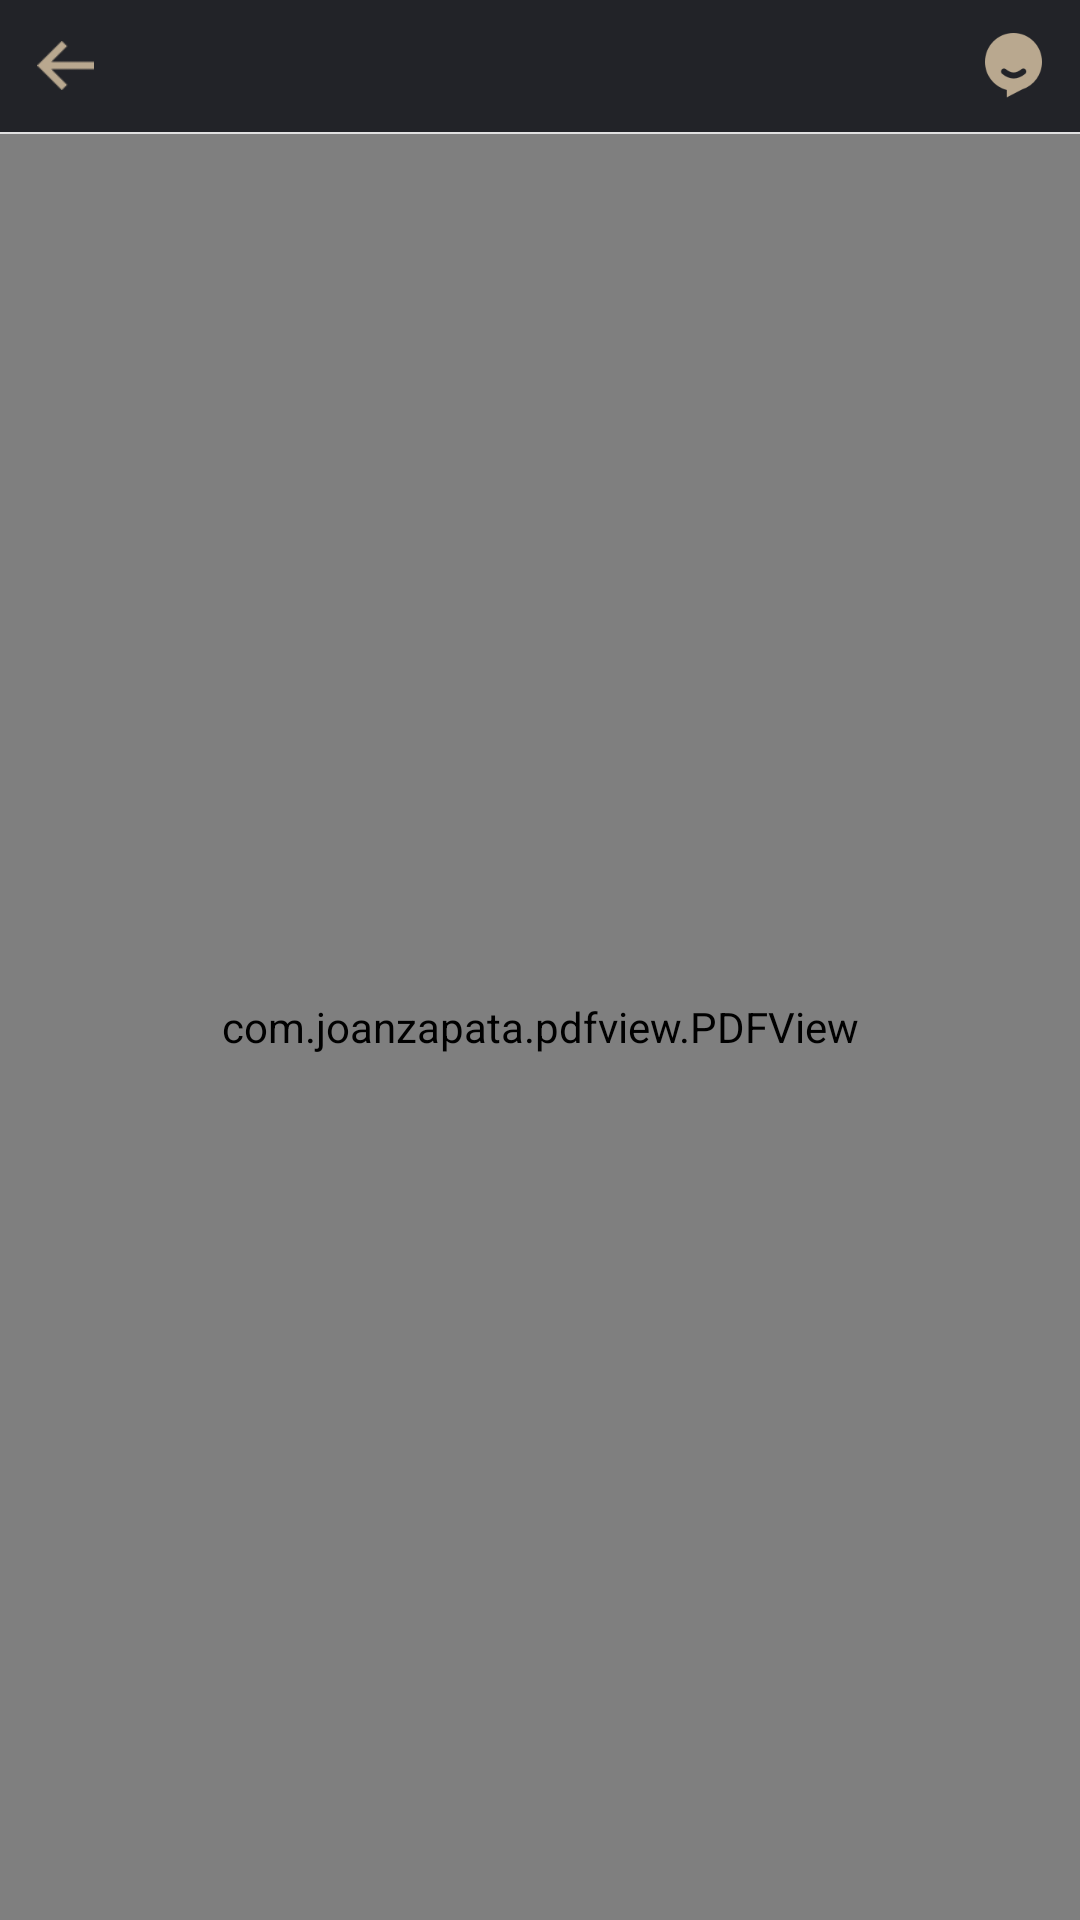

Write the Android layout XML for this screen, with the resource values it uses.
<!-- AndroidManifest.xml: application theme AppTheme -->
<!-- res/layout/activity_pdf_view.xml -->
<?xml version="1.0" encoding="utf-8"?>
<LinearLayout
    xmlns:android="http://schemas.android.com/apk/res/android"
    android:layout_width="match_parent"
    android:layout_height="match_parent"
    android:orientation="vertical">

    <include
        android:id="@+id/toolbar"
        layout="@layout/view_toolbar" />

    <include layout="@layout/view_divider" />

    <com.joanzapata.pdfview.PDFView
        android:id="@+id/pdfView"
        android:layout_width="match_parent"
        android:layout_height="match_parent" />
</LinearLayout>
<!-- res/layout/view_toolbar.xml (included above) -->
<?xml version="1.0" encoding="utf-8"?>
<RelativeLayout xmlns:android="http://schemas.android.com/apk/res/android"
                android:layout_width="match_parent"
                android:layout_height="44dp"
                android:background="@color/black_222328">

    <RelativeLayout
            android:id="@+id/rl_left_icon"
            android:layout_width="44dp"
            android:layout_height="44dp">

        <ImageView
                android:id="@+id/left_icon"
                android:layout_width="match_parent"
                android:layout_height="wrap_content"
                android:layout_centerInParent="true"
                android:adjustViewBounds="true"
                android:layout_marginLeft="15dp"
                android:layout_marginRight="10dp"
                android:src="@drawable/back_gold"/>
    </RelativeLayout>


    <TextView
            android:id="@+id/toolbar_title"
            android:layout_width="wrap_content"
            android:layout_height="wrap_content"
            android:layout_centerInParent="true"
            android:singleLine="true"
            android:textColor="@color/gold_B9A88F"
            android:textSize="17dp"/>

    <RelativeLayout
            android:id="@+id/rl_right_icon"
            android:layout_width="44dp"
            android:layout_height="44dp"
            android:layout_alignParentRight="true">

        <ImageView
                android:id="@+id/right_icon"
                android:layout_width="19dp"
                android:layout_height="22dp"
                android:layout_centerInParent="true"
                android:adjustViewBounds="true"
                android:layout_marginLeft="10dp"
                android:layout_marginRight="10dp"
                android:src="@drawable/service"/>
    </RelativeLayout>
</RelativeLayout>
<!-- res/layout/view_divider.xml (included above) -->
<?xml version="1.0" encoding="utf-8"?>
<View xmlns:android="http://schemas.android.com/apk/res/android"
    android:layout_width="match_parent"
    android:layout_height="0.5dp"
    android:background="@color/gray_E1E1E1"/>
<!-- resources referenced by this layout -->
<resources>
  <color name="black_222328">#222328</color>
  <color name="gold_B9A88F">#B9A88F</color>
  <color name="gray_E1E1E1">#E1E1E1</color>
  <!-- drawable back_gold: png bitmap (drawable, 922 bytes) -->
  <!-- drawable service: png bitmap (drawable, 2638 bytes) -->
  <style name="AppTheme" parent="Theme.AppCompat.Light.DarkActionBar">
          
          <item name="colorPrimary">@color/colorPrimary</item>
          <item name="colorPrimaryDark">@color/colorPrimaryDark</item>
          <item name="colorAccent">@color/colorAccent</item>
  
          <item name="windowActionBar">false</item>
          <item name="windowNoTitle">true</item>
      </style>
  <color name="colorPrimary">@color/black_222328</color>
  <color name="colorPrimaryDark">@color/black_222328</color>
  <color name="colorAccent">@color/gold_B9A88F</color>
</resources>
